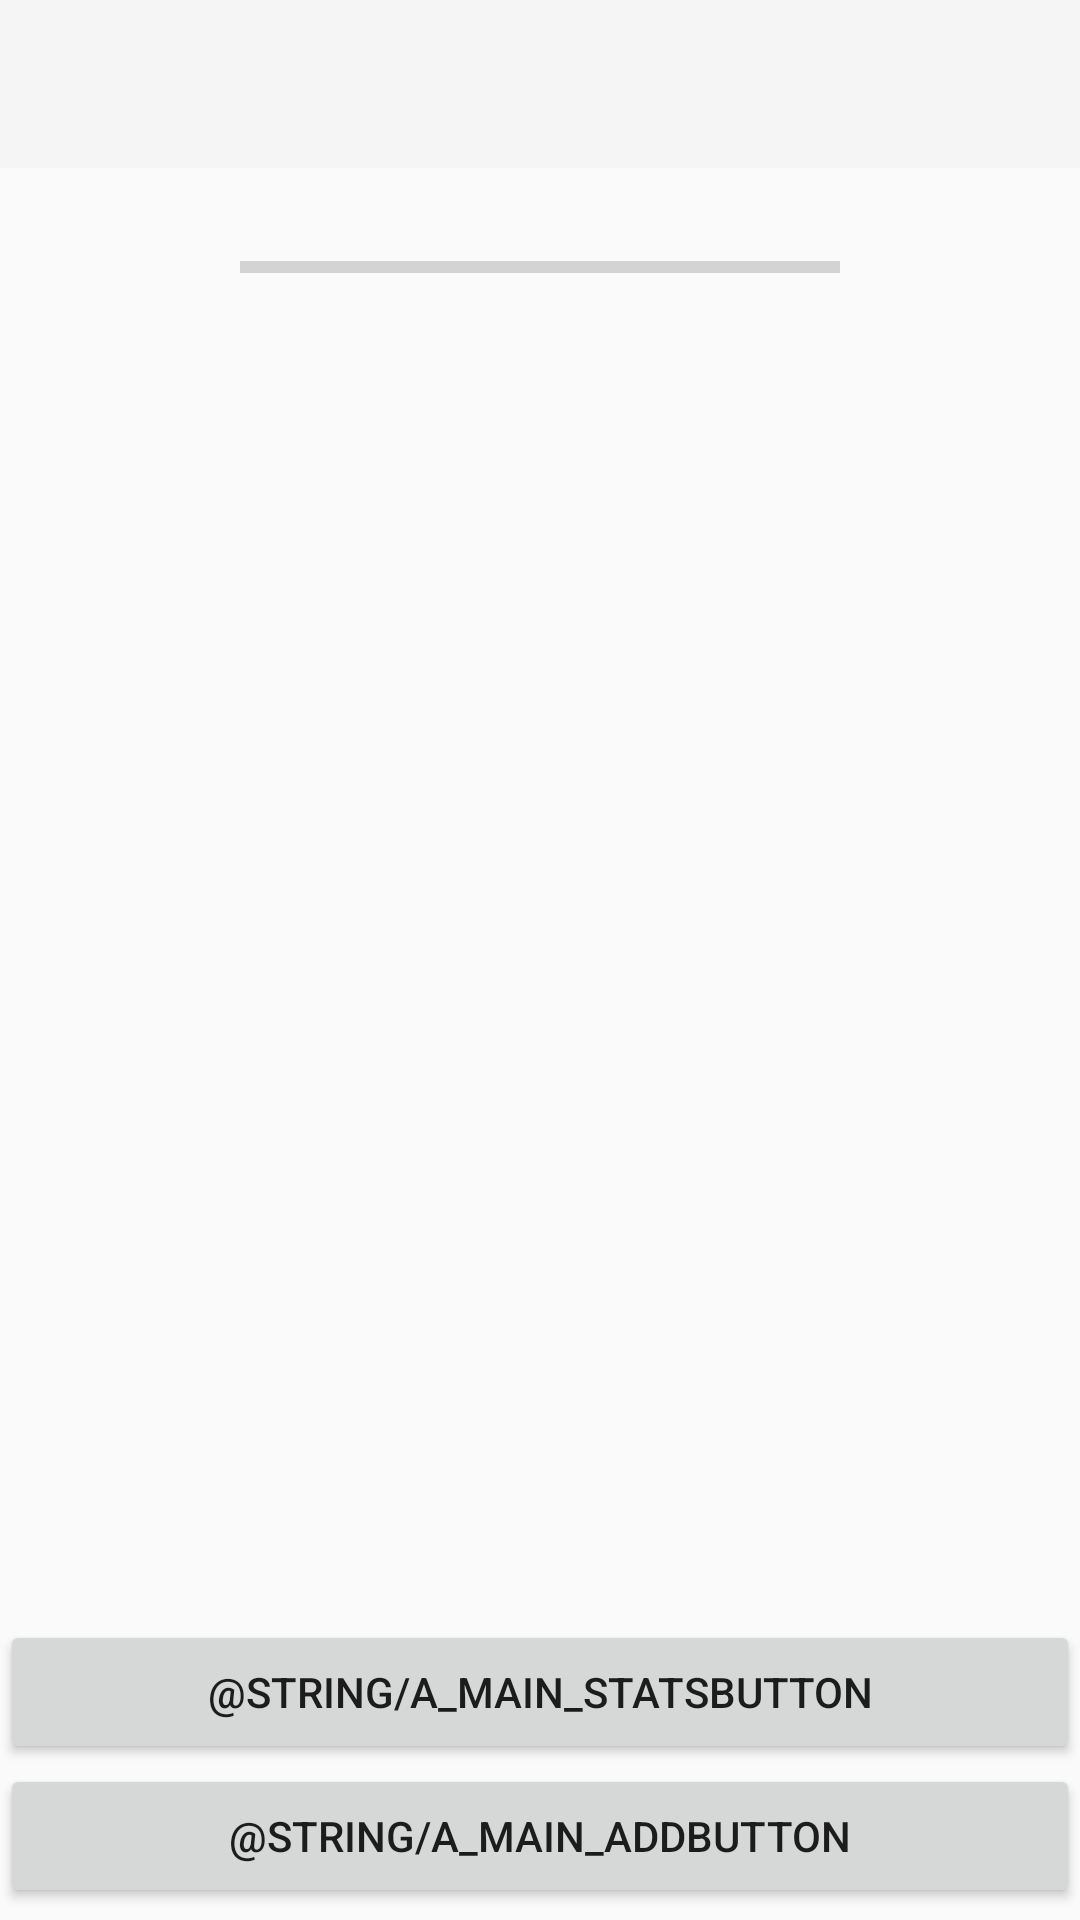

Write the Android layout XML for this screen, with the resource values it uses.
<!-- AndroidManifest.xml: application theme Theme.AppCompat.Light.NoActionBar -->
<!-- res/layout/a_activity_tracker_activity.xml -->
<?xml version="1.0" encoding="utf-8"?>
<android.support.constraint.ConstraintLayout xmlns:android="http://schemas.android.com/apk/res/android"
    xmlns:app="http://schemas.android.com/apk/res-auto"
    xmlns:tools="http://schemas.android.com/tools"
    android:id="@+id/a_activityParent"
    android:layout_width="match_parent"
    android:layout_height="match_parent"
    tools:context="com.example.joe.cst2335finalgroupproject.a_ActivityTrackerActivity">

    <android.support.v7.widget.Toolbar
        android:id="@+id/a_toolbar"
        android:layout_width="match_parent"
        android:layout_height="wrap_content"
        android:background="?attr/colorPrimary"
        android:minHeight="?attr/actionBarSize"
        android:theme="?attr/actionBarTheme" />


    <ListView
        android:id="@+id/a_listView"
        android:layout_width="wrap_content"
        android:layout_height="wrap_content"
        app:layout_constraintBottom_toTopOf="@id/a_main_statsButton"
        app:layout_constraintTop_toBottomOf="@+id/a_toolbar"
        app:layout_constraintVertical_bias="0.0" />

   <Button
       android:id="@+id/a_main_statsButton"
       android:layout_width="match_parent"
       android:layout_height="wrap_content"
       android:text="@string/a_main_statsButton"
       app:layout_constraintBottom_toTopOf="@id/a_addButton"/>
    <Button
        android:id="@+id/a_addButton"
        android:layout_width="match_parent"
        android:layout_height="wrap_content"
        android:layout_marginBottom="4dp"

        android:text="@string/a_main_addButton"
        app:layout_constraintBottom_toBottomOf="parent"
        app:layout_constraintEnd_toEndOf="parent" />

    <ProgressBar
        android:id="@+id/a_progressBar"
        style="?android:attr/progressBarStyleHorizontal"
        android:layout_width="200dp"
        android:layout_height="50dp"
        android:layout_marginEnd="8dp"
        android:layout_marginStart="8dp"
        android:layout_marginTop="64dp"
        app:layout_constraintEnd_toEndOf="parent"
        app:layout_constraintStart_toStartOf="parent"
        app:layout_constraintTop_toTopOf="parent" />

</android.support.constraint.ConstraintLayout>
<!-- resources referenced by this layout -->
<resources>
  <string name="a_main_addButton">Ajouter</string>
  <string name="a_main_statsButton">Statistiques mensuelles</string>
</resources>
